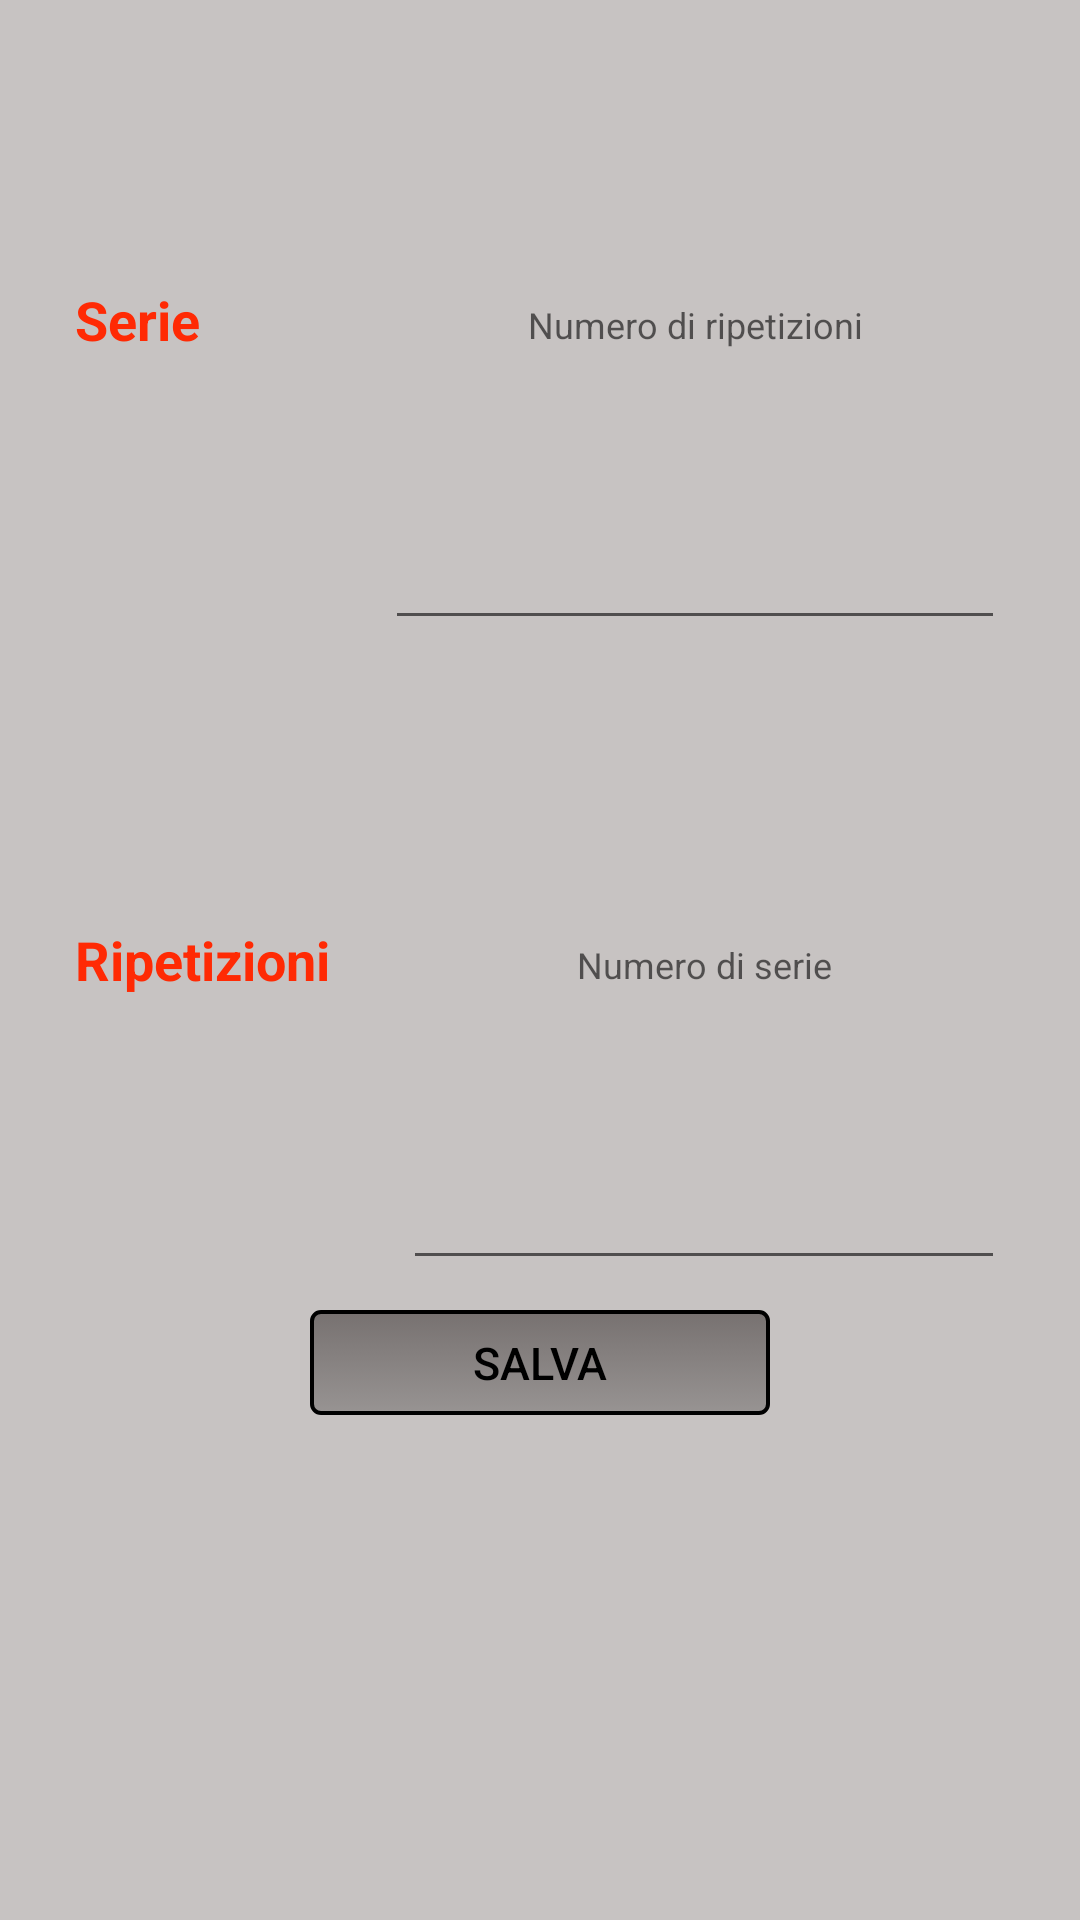

Reconstruct the res/layout file that produces this screen, plus the resources it refers to.
<!-- AndroidManifest.xml: application theme AppTheme -->
<!-- res/layout/dialogo_nuova_serie.xml -->
<?xml version="1.0" encoding="utf-8"?>
<LinearLayout xmlns:android="http://schemas.android.com/apk/res/android"
    android:layout_width="300dp"
    android:layout_height="190dp"
    android:background="@color/grigioChiaro"
    android:orientation="vertical">

    <LinearLayout
        android:layout_width="match_parent"
        android:layout_height="0dp"
        android:layout_weight="3"
        android:orientation="horizontal">

        <TextView
            android:id="@+id/dialogtxtSerieNuovaSerie"
            android:layout_width="0dp"
            android:layout_height="match_parent"
            android:layout_marginLeft="15dp"
            android:layout_marginStart="@dimen/piccola"
            android:layout_weight="1"
            android:gravity="center_vertical"
            android:text="@string/serie"
            android:textColor="@color/arancio"
            android:textSize="@dimen/testiMicro"
            android:textStyle="bold" />

        <EditText
            android:id="@+id/dialogEtxtSerieNuovaSerie"
            android:layout_width="0dp"
            android:textColor="@color/rosso"
            android:layout_height="match_parent"
            android:layout_marginEnd="@dimen/piccola"
            android:layout_marginLeft="@dimen/piccola"
            android:layout_marginRight="15dp"
            android:layout_weight="2"
            android:hint="@string/inserireRipetizioni"
            android:inputType="number"
            android:textAlignment="center"
            android:textSize="12sp" />
    </LinearLayout>

    <LinearLayout
        android:layout_width="match_parent"
        android:layout_height="0dp"
        android:layout_weight="3"
        android:orientation="horizontal">

        <TextView
            android:id="@+id/dialogTxtRipetizioniNuovaSerie"
            android:layout_width="0dp"
            android:layout_height="match_parent"
            android:layout_marginLeft="15dp"
            android:layout_marginStart="@dimen/piccola"
            android:layout_weight="1.09"
            android:gravity="center_vertical"
            android:text="@string/ripetizioniAttivita"
            android:textColor="@color/arancio"
            android:textSize="@dimen/testiMicro"
            android:textStyle="bold" />

        <EditText
            android:id="@+id/dialogEtxtRipetizioniNuovaSerie"
            android:layout_width="0dp"
            android:layout_height="match_parent"
            android:layout_marginEnd="@dimen/piccola"
            android:layout_marginLeft="@dimen/piccola"
            android:layout_marginRight="15dp"
            android:layout_weight="2"
            android:textColor="@color/rosso"
            android:hint="@string/inserireSerie"
            android:inputType="number"
            android:textAlignment="center"
            android:textSize="12sp" />
    </LinearLayout>

    <LinearLayout
        android:layout_width="match_parent"
        android:layout_height="0dp"
        android:layout_weight="3"
        android:orientation="horizontal">

        <Space
            android:layout_width="0dp"
            android:layout_height="match_parent"
            android:layout_weight="1" />

        <Button
            android:id="@+id/dialogoSalvaNuovaSerie"
            style="@style/dialogo"
            android:layout_width="50dp"
            android:layout_height="35dp"
            android:layout_marginTop="10dp"
            android:layout_weight="1"
            android:text="@string/salva" />

        <Space
            android:layout_width="0dp"
            android:layout_height="match_parent"
            android:layout_weight="1" />

    </LinearLayout>
</LinearLayout>
<!-- resources referenced by this layout -->
<resources>
  <color name="arancio">#ff2a04</color>
  <color name="grigioChiaro">#beb7b2b0</color>
  <color name="rosso">#ff0606</color>
  <dimen name="piccola">25dp</dimen>
  <dimen name="testiMicro">18sp</dimen>
  <string name="inserireRipetizioni">Numero di ripetizioni</string>
  <string name="inserireSerie">Numero di serie</string>
  <string name="ripetizioniAttivita">Ripetizioni</string>
  <string name="salva">Salva</string>
  <string name="serie">Serie</string>
  <style name="dialogo">
          <item name="android:textColor">@color/nero</item>
          <item name="android:textSize">15sp</item>
          <item name="android:gravity">center</item>
          <item name="android:background">@drawable/bottoni_dialog</item>
  
      </style>
  <style name="AppTheme" parent="Theme.AppCompat.Light.DarkActionBar">
          
          <item name="colorPrimary">@color/arancio</item>
          <item name="colorPrimaryDark">@color/actionBar</item>
          <item name="actionBarSize">50dp</item>
          <item name="colorAccent">@color/hint</item>
      </style>
  <color name="nero">#000000</color>
  <!-- drawable bottoni_dialog (drawable) -->
  <?xml version="1.0" encoding="utf-8"?>
  <selector xmlns:android="http://schemas.android.com/apk/res/android">
      <item android:state_focused="true" android:state_pressed="true" android:drawable="@drawable/bottone_premuto"/>
      <item android:state_focused="false" android:state_pressed="true" android:drawable="@drawable/bottone_premuto" />
      <item android:drawable="@drawable/bottone_rotondo"/>
  </selector>
  <color name="actionBar">#ea0b04</color>
  <color name="hint">#ff2a04</color>
  <!-- drawable bottone_premuto (drawable) -->
  <?xml version="1.0" encoding="utf-8"?>
  <shape xmlns:android="http://schemas.android.com/apk/res/android">
      <gradient
          android:startColor="@color/arancioChiaro"
          android:endColor="@color/arancioScuro"
          android:angle="90"/>
      <corners
          android:radius="3dp"/>
  
      <stroke
          android:width="1.3dp"
          android:color="@color/nero"/>
  </shape>
  <!-- drawable bottone_rotondo (drawable) -->
  <?xml version="1.0" encoding="utf-8"?>
  <shape xmlns:android="http://schemas.android.com/apk/res/android">
      <gradient
          android:startColor="@color/grigio"
          android:endColor="@color/grigioScuro"
          android:angle="90"/>
      <corners
          android:radius="3dp"/>
  
      <stroke
          android:width="1.3dp"
          android:color="@color/nero"/>
  </shape>
  <color name="arancioChiaro">#acf56944</color>
  <color name="arancioScuro">#e4ff1904</color>
  <color name="grigio">#f7969291</color>
  <color name="grigioScuro">#de6b6564</color>
</resources>
